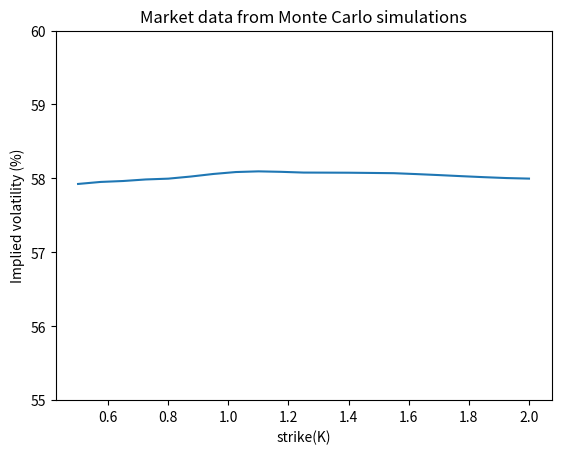
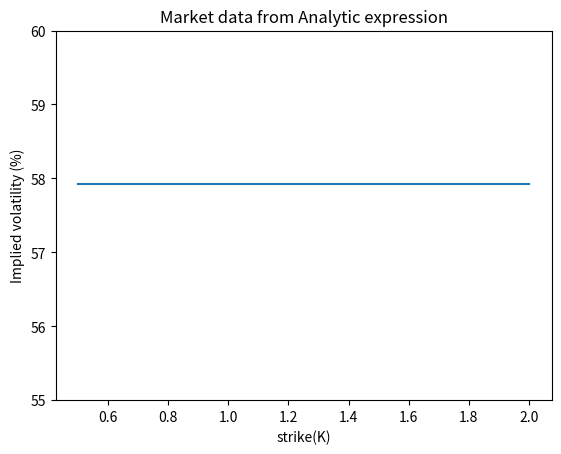
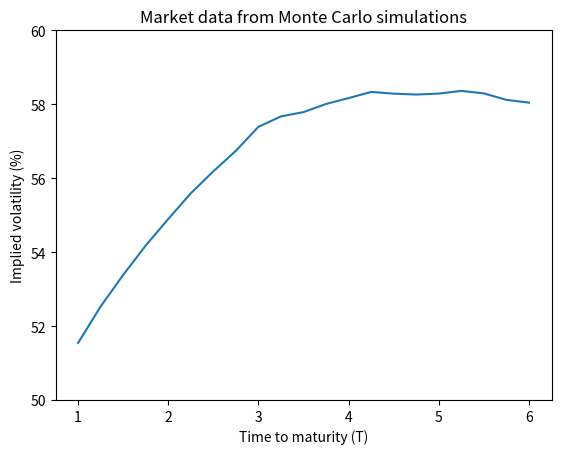
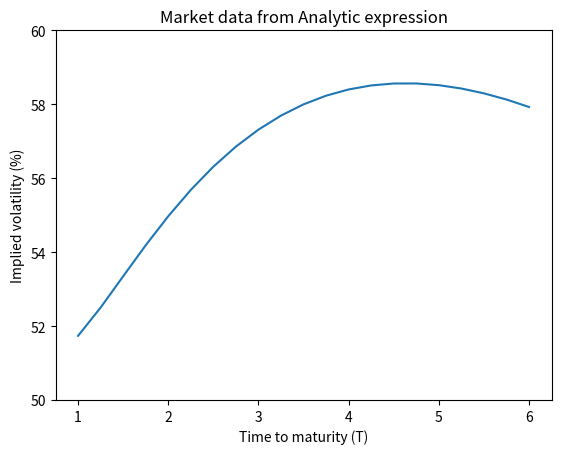
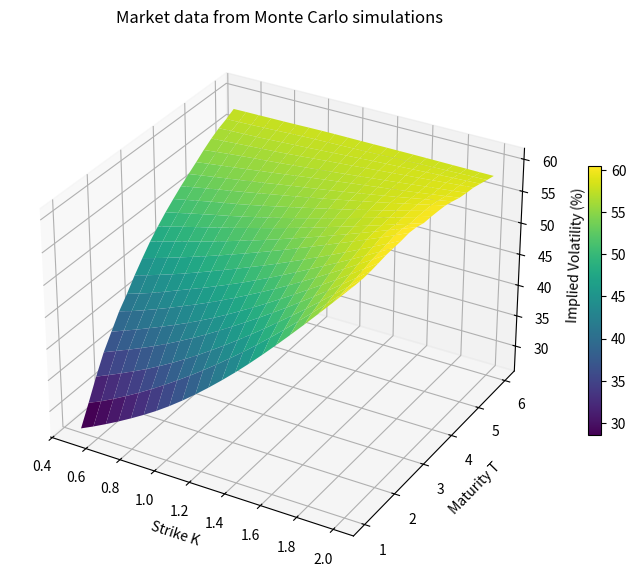
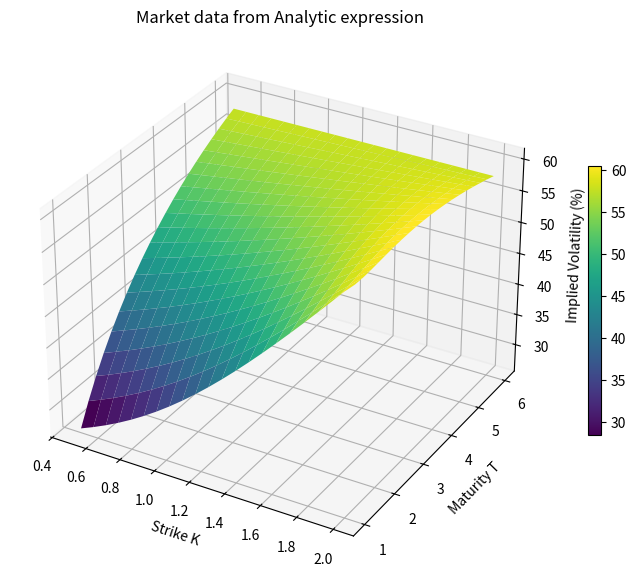

Write Python code to recreate these figures, in order.
# -*- coding: utf-8 -*-
"""
Created on Sat May 30 09:12:38 2026

Exercise 2 Question 1
@author: sbanerj1
"""

## dS(t)=rS(t)dt+sigma(t)S(t)dW(t)^Q
## sigma(t)=0.6-0.2e^(-1.5t)

import numpy as np
import matplotlib.pyplot as plt
import scipy.stats as st


def Market_PutOptionValueAnalytic(K, r, T, S, t ):
    ## put option value calculated analytically from the GBM with time-dependent sigma

    v=0.36*(T-t)-0.04/3*(np.exp(-3*T)-np.exp(-3*t))+ 4/25*(np.exp(-1.5*T)-np.exp(-1.5*t))
    
    d2= (np.log(S/K) + r*(T-t)-1/2*v)/np.sqrt(v)
    
    d1= d2+np.sqrt(v)
    
    V=K*np.exp(-r*(T-t))*st.norm.cdf(-d2)- S*st.norm.cdf(-d1)
    
    return V

def GMBPaths(r, T, t, NoOfPaths, NoOfSteps, S0):
    ## put option value calculated using simulations with the time-dependent sigma

    time=np.zeros([NoOfSteps+1])
    sigma_t=np.zeros([NoOfSteps+1])
    X=np.zeros([NoOfPaths, NoOfSteps+1])
    Z=np.random.normal(0,1,[NoOfPaths, NoOfSteps])
    
    dt=T/NoOfSteps
    
    X[:,0]= np.log(S0)
    
    for i in range(0, NoOfSteps):
        
        if(NoOfPaths>1):
            Z[:,i]=(Z[:,i]-np.mean(Z[:,i]))/np.std(Z[:,i])  
        
        sigma_t[i]=0.6-0.2*np.exp(-1.5*time[i])
        X[:,i+1]=X[:,i]+ (r-1/2*np.power(sigma_t[i],2))*dt+ sigma_t[i]*np.sqrt(dt)*Z[:,i]
        time[i+1]=time[i]+dt
           
    S=np.exp(X)

    
    
    return S


def BS_PutOptionValue(K, r, tau, sigmaBS, S0):
    ## put option value calculated using Black Scholes formula
   
    d2= (np.log(S0/float(K)) + (r-1/2*sigmaBS**2)*tau)/(sigmaBS*np.sqrt(tau))
    
    d1= d2+sigmaBS*np.sqrt(tau)
    
    V=K*np.exp(-r*tau)*st.norm.cdf(-d2)- S0*st.norm.cdf(-d1)
    
    return V

def dV_dsigma(S0, K, sigma, tau, r):
    ## vega which is used in Newton-Raphson method to find Impied Volatility
    
    d2= (np.log(S0/float(K))+(r-1/2*sigma**2)*tau)/(sigma*np.sqrt(tau))
    vega=K* np.exp(-r*tau)*st.norm.pdf(d2)*np.sqrt(tau)

    return vega 

def ImpliedVolatility( K, r, T, sigma, S0, V_Market):
    ## Calculate implied volatility
    
    error = 1 # initial error
    
    optPrice= lambda sigma: BS_PutOptionValue(K, r, tau, sigma, S0)
    vega= lambda sigma: dV_dsigma(S0, K, sigma, tau, r)

    while error>1e-6:

        g= V_Market- optPrice(sigma)
        g_prim = -vega(sigma)
        sigma_new=sigma - g /g_prim
        
        #error=abs(sigma_new-sigma)
        error=abs(g)
        sigma=sigma_new
        
       # print('Error = {0}'. format(error))
        
    return sigma



# Parameters    

T=6
t=0
tau=T-t
S0=1 
r=0.05
K=1.7
sigmaInit=0.4
    
NoOfSteps=6000
NoOfPaths=10000
dt=T/NoOfSteps


# Calculate Put option prices analytically and using Monte Carlo simulations
# for time-dependent volatility
V_MarketAnalytic=Market_PutOptionValueAnalytic(K, r, T, S0, t )
S=GMBPaths(r, T, t, NoOfPaths, NoOfSteps, S0)   
ST=S[:,-1]

PayOff=np.maximum((K-ST),0)
V_MarketNumeric=np.exp(-r*(T-t))*np.mean(PayOff) 

print("VMarket=", V_MarketNumeric)
print("VAnalytic=",V_MarketAnalytic)


# Analyze the implied volatility when market prices for Put option are calculated using Monte Carlo simulations
# and analytically
K_values=np.linspace(0.5, 2, 21)
ImpliedVol=np.zeros(len(K_values))
ImpliedVol_A=np.zeros(len(K_values))
 
for i in range(len(K_values)):
    
     
    PayOff=np.maximum((K_values[i]-ST),0)
    V_MarketNumeric=np.exp(-r*(T-t))*np.mean(PayOff)    
    ImpliedVol[i] =ImpliedVolatility( K_values[i], r, T, sigmaInit, S0, V_MarketNumeric)
    
    V_MarketAnalytic=Market_PutOptionValueAnalytic(K_values[i], r, T, S0, t )
    ImpliedVol_A[i] =ImpliedVolatility( K_values[i], r, T, sigmaInit, S0, V_MarketAnalytic)

plt.figure()
plt.plot(K_values, ImpliedVol*100)
plt.title("Market data from Monte Carlo simulations")
plt.xlabel("strike(K)")
plt.ylabel("Implied volatility (%)")
plt.ylim([55, 60])

plt.figure()
plt.plot(K_values, ImpliedVol_A*100)
plt.title("Market data from Analytic expression")
plt.xlabel("strike(K)")
plt.ylabel("Implied volatility (%)")
plt.ylim([55, 60])


# Analyze the implied volatility for different expires when
# market prices for Put option are calculated using Monte Carlo simulations
# and analytically

T_values=np.linspace(1, 6, 21)
ImpliedVol_TK=np.zeros([len(T_values), len(K_values)])
ImpliedVol_A_TK=np.zeros([len(T_values), len(K_values)])

for i in range(len(T_values)):
    
    Sindex=int(T_values[i]/dt)
    ST=S[:,Sindex]
    
    print(Sindex)
    
    for j in range(len(K_values)):
        
        PayOff=np.maximum((K_values[j]-ST),0)
        V_MarketNumeric=np.exp(-r*(T_values[i]-t))*np.mean(PayOff)    
        ImpliedVol_TK[i,j] =ImpliedVolatility( K_values[j], r, T_values[i], sigmaInit, S0, V_MarketNumeric)
        
        V_MarketAnalytic=Market_PutOptionValueAnalytic(K_values[j], r, T_values[i], S0, t )
        ImpliedVol_A_TK[i,j] =ImpliedVolatility( K_values[j], r, T_values[i], sigmaInit, S0, V_MarketAnalytic)


# plot T vs implied volatility        
j=16 # K=1.7

plt.figure()
plt.plot(T_values, ImpliedVol_TK[:,16]*100)
plt.title("Market data from Monte Carlo simulations")
plt.xlabel("Time to maturity (T)")
plt.ylabel("Implied volatility (%)")
plt.ylim([50, 60])
plt.show()

plt.figure()
plt.plot(T_values, ImpliedVol_A_TK[:,16]*100)
plt.title("Market data from Analytic expression")
plt.xlabel("Time to maturity (T)")
plt.ylabel("Implied volatility (%)")
plt.ylim([50, 60])
plt.show()


# plot T vs K vs implied volatility in a 3d plot  
K_grid, T_grid = np.meshgrid(K_values, T_values)

# 3D plot
fig = plt.figure(figsize=(10,7))
ax = fig.add_subplot(111, projection='3d')

surface = ax.plot_surface(K_grid, T_grid, ImpliedVol_TK*100, cmap='viridis')
ax.set_title("Market data from Monte Carlo simulations")
ax.set_xlabel("Strike K")
ax.set_ylabel("Maturity T")
ax.set_zlabel("Implied Volatility (%)")

fig.colorbar(surface, shrink=0.5)
plt.show()

fig = plt.figure(figsize=(10,7))
ax = fig.add_subplot(111, projection='3d')

surface = ax.plot_surface(K_grid, T_grid, ImpliedVol_A_TK*100, cmap='viridis')
ax.set_title("Market data from Analytic expression")
ax.set_xlabel("Strike K")
ax.set_ylabel("Maturity T")
ax.set_zlabel("Implied Volatility (%)")

fig.colorbar(surface, shrink=0.5)

plt.show()
